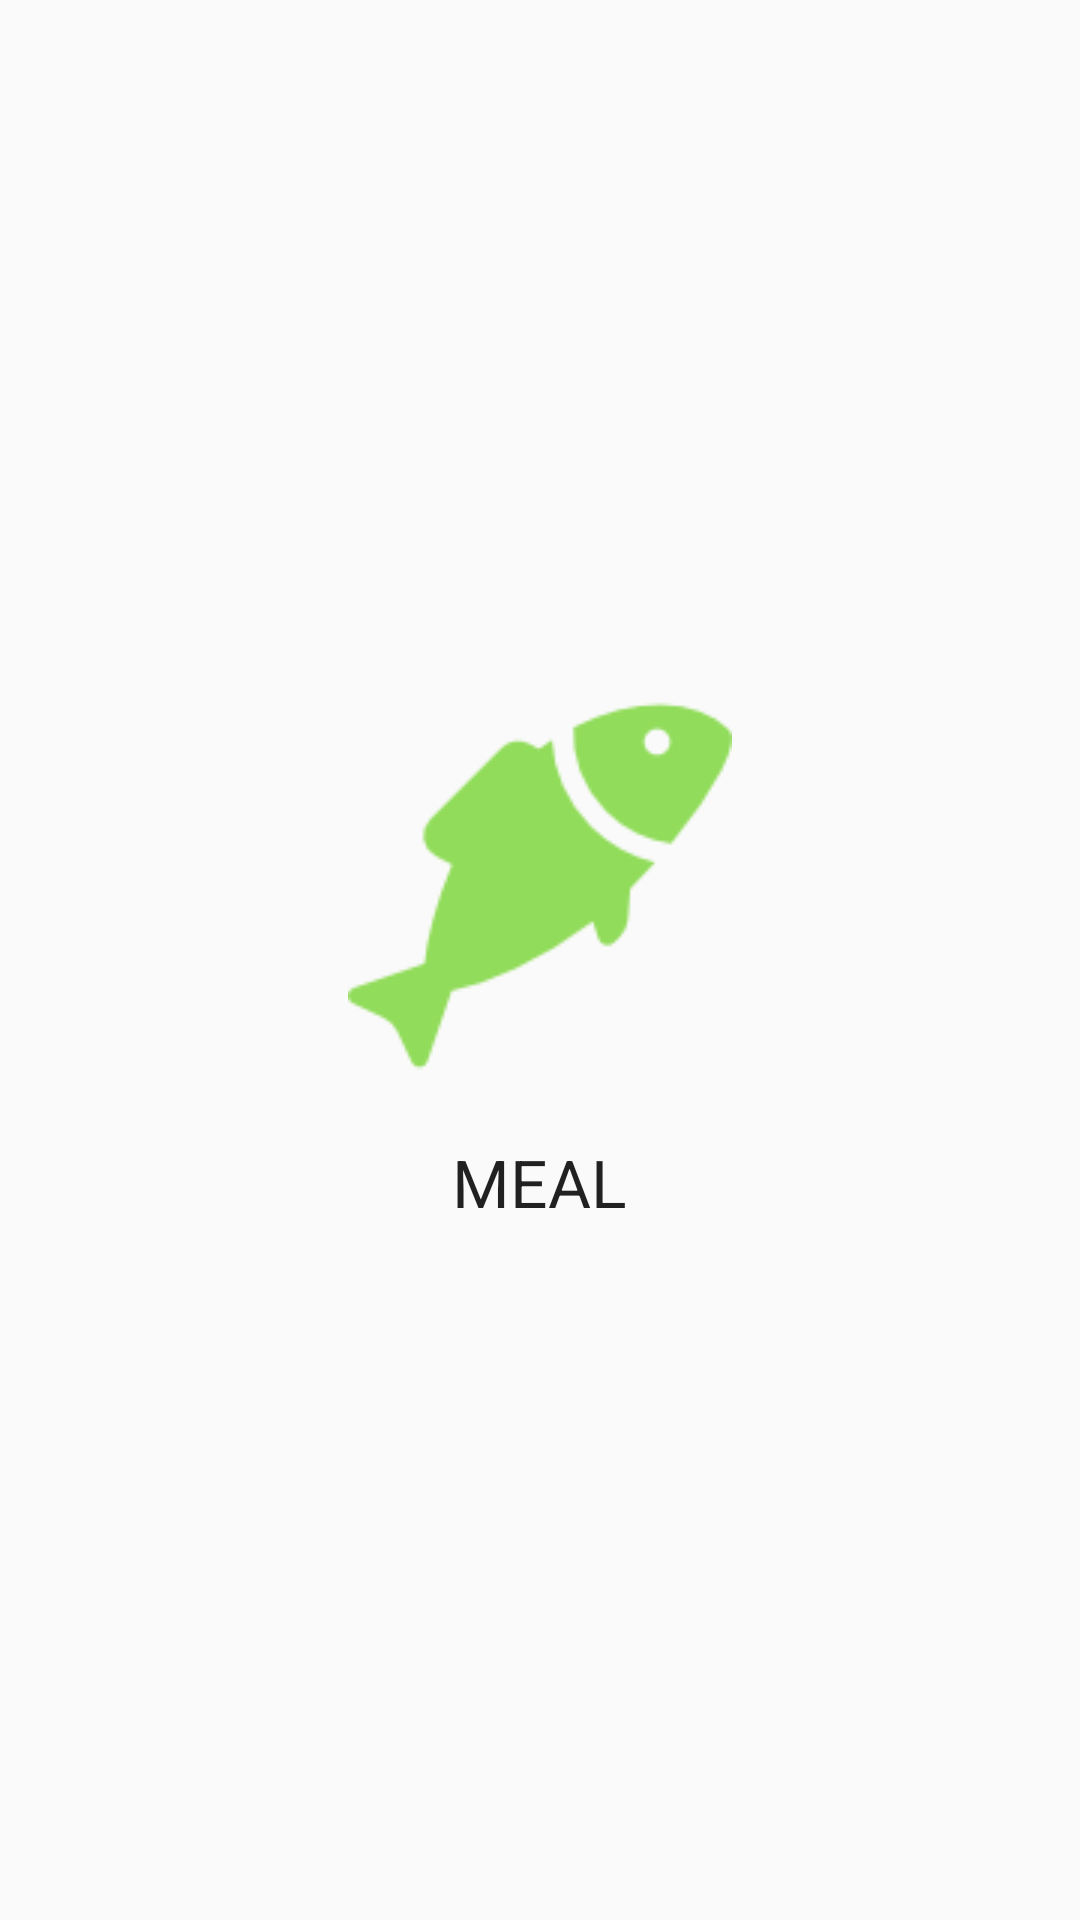

Reconstruct the res/layout file that produces this screen, plus the resources it refers to.
<!-- AndroidManifest.xml: application theme AppTheme -->
<!-- res/layout/popup_dialog.xml -->
<?xml version="1.0" encoding="utf-8"?>
<LinearLayout xmlns:android="http://schemas.android.com/apk/res/android"
    android:layout_width="wrap_content"
    android:layout_height="wrap_content"
    android:layout_gravity="center"
    android:orientation="vertical"
    android:gravity="center">

    <FrameLayout
        android:layout_width="240dp"
        android:layout_height="wrap_content"
        android:layout_margin="20dp">

        <ImageView
            android:id="@+id/meal_icon"
            android:layout_width="wrap_content"
            android:layout_height="wrap_content"
            android:layout_gravity="center_horizontal|top"
            android:src="@drawable/fish" />
    </FrameLayout>

    <TextView
        android:id="@+id/meal_name"
        android:layout_width="wrap_content"
        android:layout_height="wrap_content"
        android:text="MEAL"
        android:textAppearance="?android:textAppearanceLarge"
        android:layout_marginLeft="20dp"
        android:layout_marginRight="20dp"
        android:layout_marginBottom="20dp" />

</LinearLayout>
<!-- resources referenced by this layout -->
<resources>
  <!-- drawable fish: png bitmap (drawable, 3659 bytes) -->
  <style name="AppTheme" parent="Theme.AppCompat.Light.DarkActionBar">
          
          <item name="colorPrimary">@color/colorPrimary</item>
          <item name="colorPrimaryDark">@color/colorPrimaryDark</item>
          <item name="colorAccent">@color/colorAccent</item>
      </style>
  <!-- not gathered from this repository: default colours our renderer supplied (Android Studio template values) -->
  <color name="colorPrimary">#FF6200EE</color>
  <color name="colorPrimaryDark">#FF3700B3</color>
  <color name="colorAccent">#FF03DAC5</color>
</resources>
